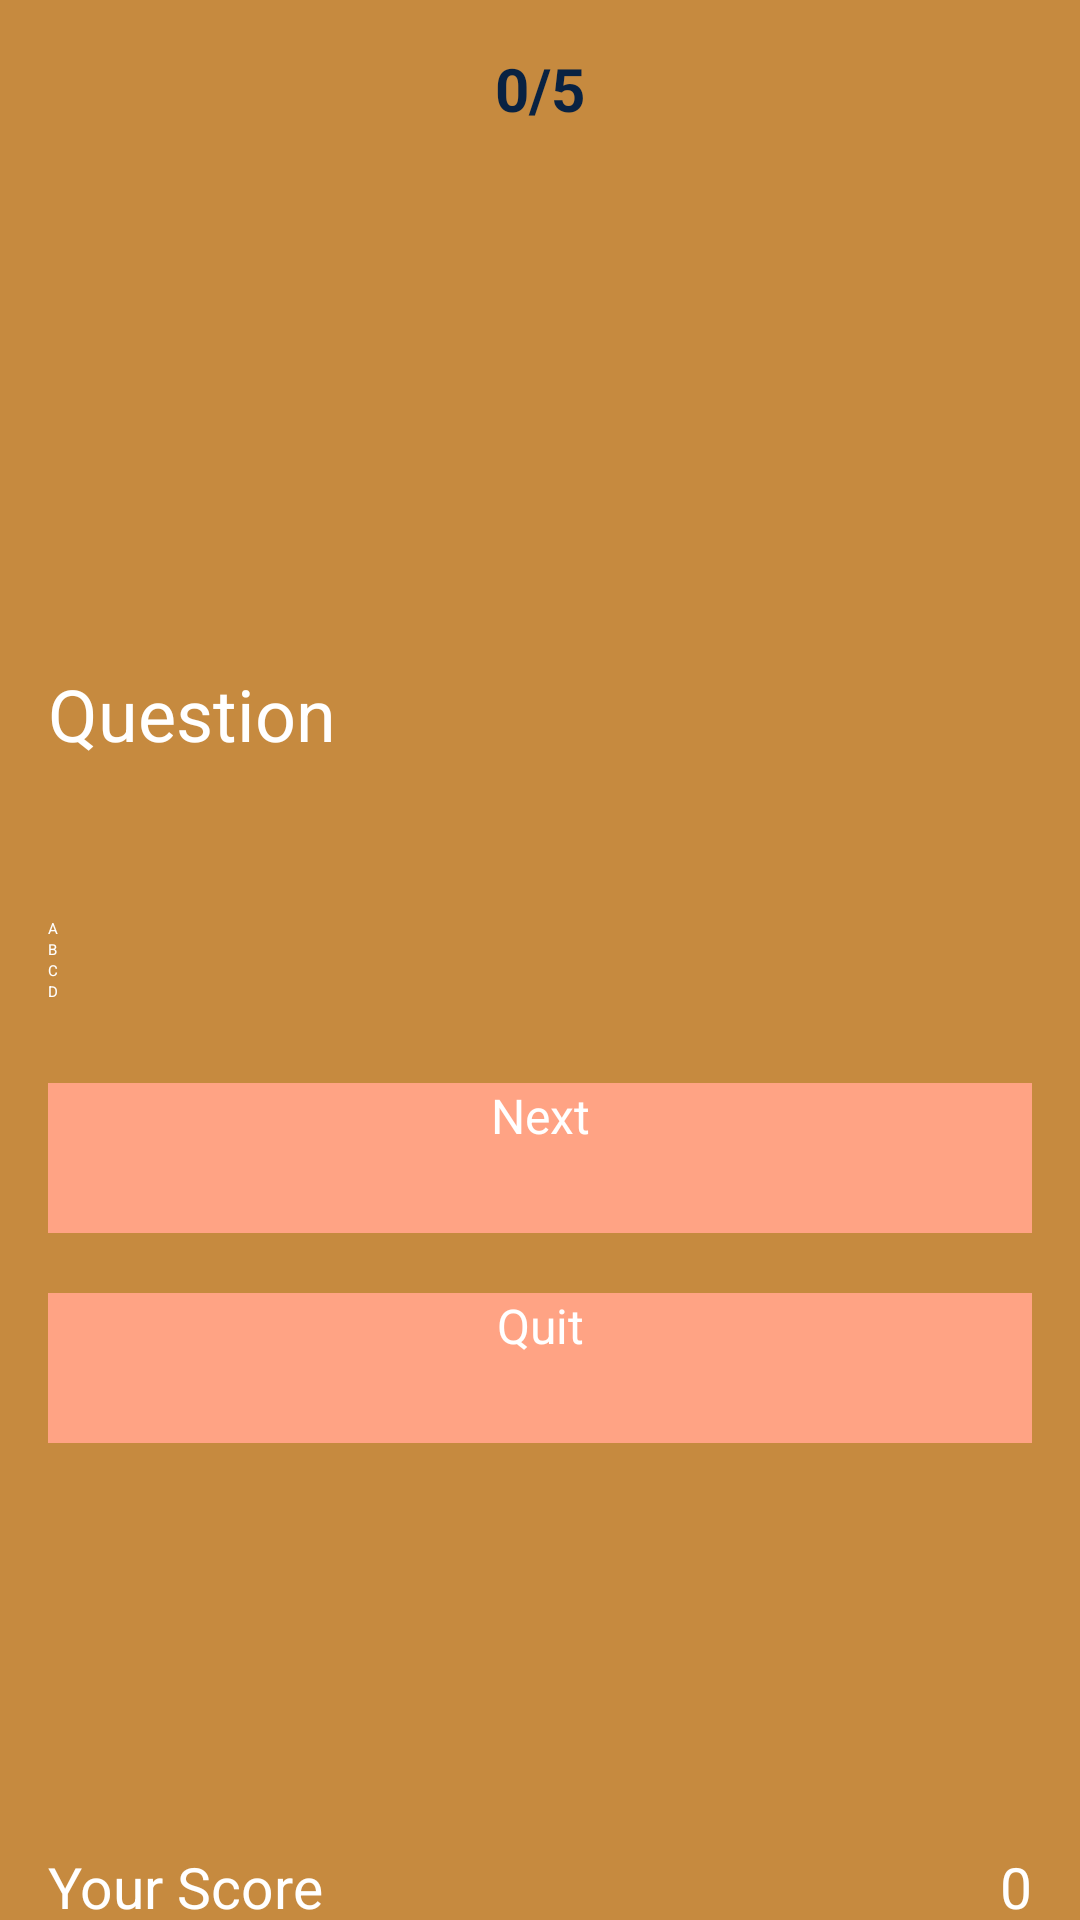

Here is an Android app screen rendered from its layout file. Give the layout XML and the strings, colors and styles it references.
<!-- AndroidManifest.xml: application theme Theme.QuizApplication -->
<!-- res/layout/activity_question.xml -->
<?xml version="1.0" encoding="utf-8"?>
<RelativeLayout xmlns:android="http://schemas.android.com/apk/res/android"
    xmlns:app="http://schemas.android.com/apk/res-auto"
    xmlns:tools="http://schemas.android.com/tools"
    android:id="@+id/main"
    android:layout_width="match_parent"
    android:layout_height="match_parent"
    android:paddingRight="16dp"
    android:paddingLeft="16dp"
    android:paddingTop="16dp"
    android:background="#c68A3F"
    tools:context=".QuestionActivity">


    <TextView
        android:id="@+id/DispName"
        android:layout_width="match_parent"
        android:layout_height="wrap_content"
        android:text="0/5"
        android:textColor="#092242"
        android:textAlignment="center"
        android:textSize="20sp"
        android:textStyle="bold"
        />

    <RadioGroup
        android:layout_width="wrap_content"
        android:layout_height="wrap_content"
        android:layout_alignLeft="@+id/DispName"
        android:layout_alignRight="@+id/DispName"
        android:id="@+id/answergrp"
        android:layout_centerVertical="true"
        >


        <RadioButton

            android:layout_width="wrap_content"
            android:layout_height="wrap_content"
            android:text="A"
            android:id="@+id/radiobutton"
            android:checked="false"
            android:textColor="#FFF"
            tools:ignore="DuplicateIds" />
        <RadioButton
            android:layout_width="wrap_content"
            android:layout_height="wrap_content"
            android:text="B"
            android:id="@+id/radiobutton2"
            android:checked="false"
            android:textColor="#FFF"
            tools:ignore="DuplicateIds" />
        <RadioButton
            android:layout_width="wrap_content"
            android:layout_height="wrap_content"
            android:text="C"
            android:id="@+id/radiobutton3"
            android:checked="false"
            android:textColor="#FFF"
            tools:ignore="DuplicateIds" />
        <RadioButton
            android:layout_width="wrap_content"
            android:layout_height="wrap_content"
            android:text="D"
            android:id="@+id/radiobutton4"
            android:checked="false"
            android:textColor="#FFF"
            tools:ignore="DuplicateIds" />



    </RadioGroup>

    <Button
        android:id="@+id/button3"
        android:layout_width="match_parent"
        android:layout_height="50dp"
        android:layout_below="@+id/answergrp"
        android:layout_alignParentEnd="true"
        android:layout_alignParentRight="true"
        android:layout_marginTop="27dp"
        android:text="Next"
        android:textAlignment="center"
        android:textColor="#FFF"
        android:textSize="16sp"
        android:background="@drawable/optiondesign"/>



    <Button
        android:id="@+id/buttonquit"
        android:layout_width="match_parent"
        android:layout_height="50dp"
        android:layout_below="@+id/button3"
        android:text="Quit"
        android:layout_alignParentEnd="true"
        android:layout_alignParentRight="true"
        android:layout_marginTop="20dp"
        android:background="@drawable/optiondesign"
        android:textAlignment="center"
        android:textColor="#FFF"
        android:textSize="16sp"/>


    <TextView
        android:id="@+id/tvque"
        android:layout_width="wrap_content"
        android:layout_height="wrap_content"
        android:layout_above="@+id/answergrp"
        android:text="Question"
        android:layout_alignParentStart="true"
        android:layout_alignParentLeft="true"
        android:layout_marginBottom="52dp"
        android:textAppearance="?android:attr/textAppearanceLarge"
        android:textColor="@color/white"
        android:textSize="24sp"/>


    <TextView
        android:id="@+id/textView3"
        android:layout_width="wrap_content"
        android:layout_height="24dp"
        android:text="Your Score"
        android:layout_alignParentBottom="true"
        android:layout_alignParentLeft="true"
        android:textAppearance="?android:attr/textAppearanceLarge"
        android:textColor="@color/white"
        android:textSize="19sp"/>


    <TextView
        android:id="@+id/textView4"
        android:layout_width="wrap_content"
        android:layout_height="24dp"
        android:text="0"
        android:layout_alignParentBottom="true"
        android:layout_alignParentRight="true"
        android:textAppearance="?android:attr/textAppearanceLarge"
        android:textColor="@color/white"
        android:textAlignment="center"
        android:textSize="19sp"/>



</RelativeLayout>
<!-- resources referenced by this layout -->
<resources>
  <color name="white">#FFFFFFFF</color>
  <!-- drawable optiondesign (drawable) -->
  <?xml version="1.0" encoding="utf-8"?>
  <shape xmlns:android="http://schemas.android.com/apk/res/android">
  
      <solid android:color="#ffa384">
  
          <corners android:radius="15dp" > </corners>
      </solid>
  
  </shape>
</resources>
